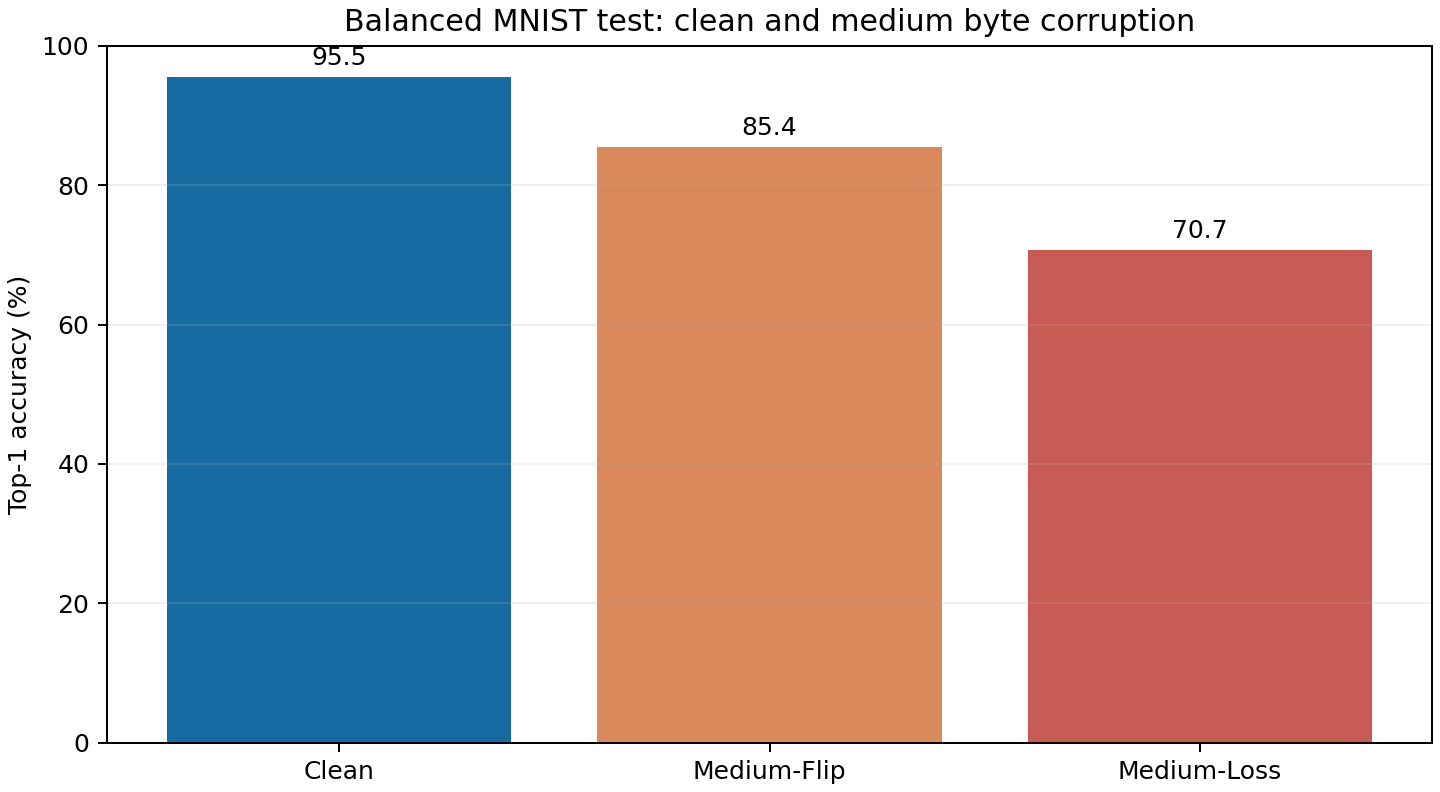

Source data for this figure (header and first rows):
scenario, accuracy, correct, samples
Clean, 0.955, 955, 1000
Medium-Flip, 0.854, 854, 1000
Medium-Loss, 0.707, 707, 1000
